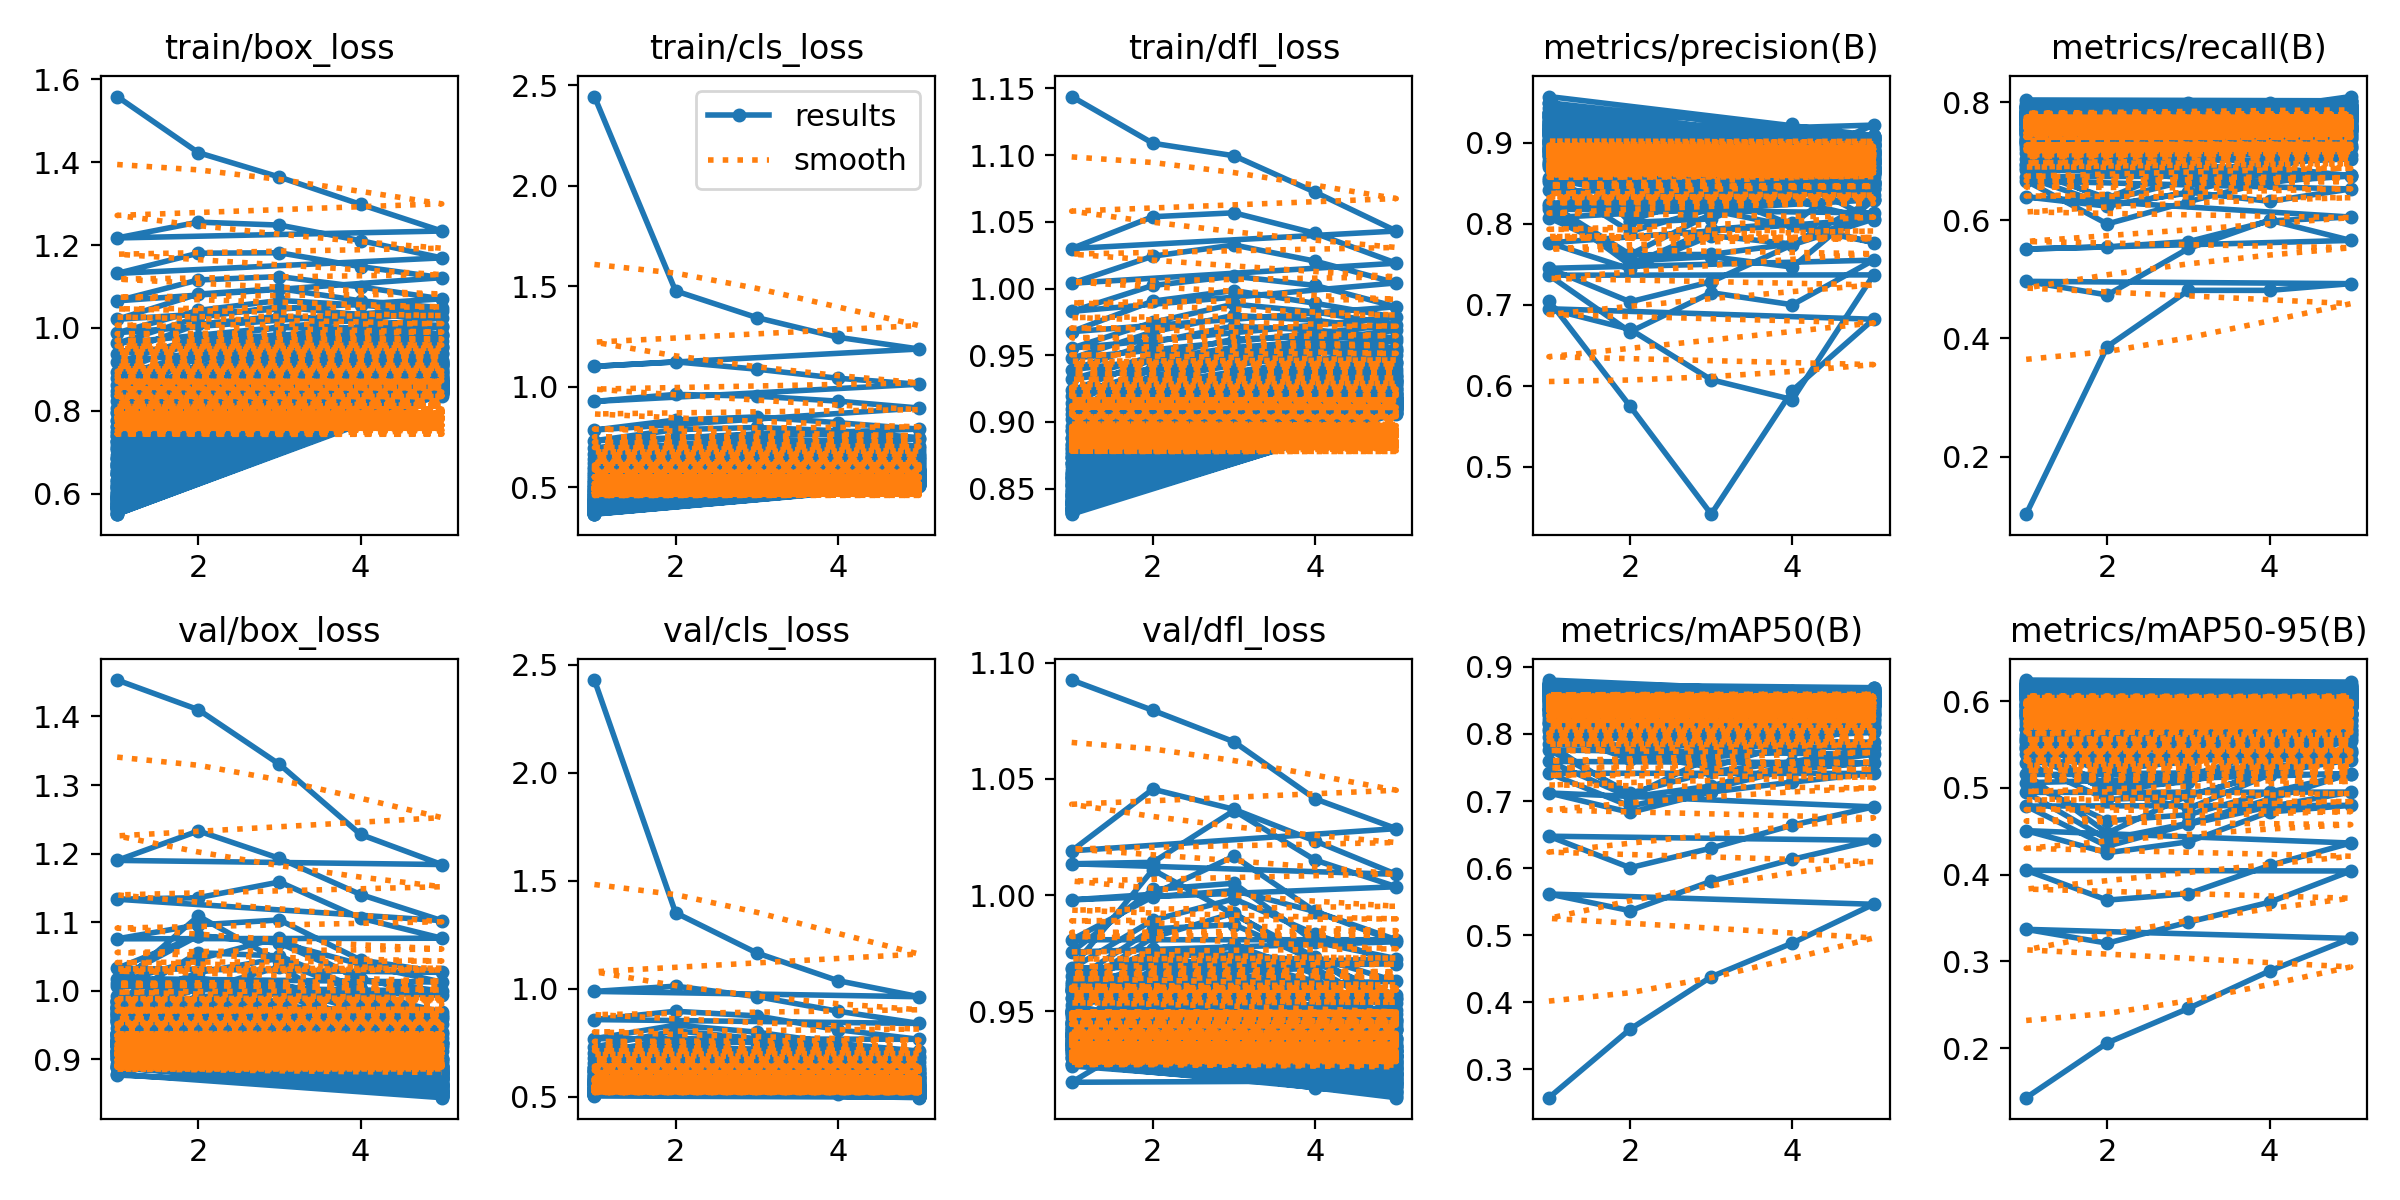

Values plotted in this chart, from the file beside it:
epoch, time, train/box_loss, train/cls_loss, train/dfl_loss, metrics/precision(B), metrics/recall(B), metrics/mAP50(B), metrics/mAP50-95(B), val/box_loss, val/cls_loss, val/dfl_loss, lr/pg0, lr/pg1, lr/pg2
1, 42.24, 1.558, 2.443, 1.144, 0.7055, 0.1025, 0.2575, 0.1429, 1.453, 2.43, 1.093, 0.0002996, 0.0002996, 0.0002996
2, 84.09, 1.423, 1.476, 1.109, 0.575, 0.3864, 0.3597, 0.2061, 1.41, 1.353, 1.079, 0.0004833, 0.0004833, 0.0004833
3, 125.9, 1.364, 1.344, 1.099, 0.4417, 0.4815, 0.4378, 0.2459, 1.33, 1.167, 1.066, 0.000547, 0.000547, 0.000547
4, 167.9, 1.298, 1.246, 1.072, 0.5944, 0.4815, 0.4882, 0.289, 1.228, 1.038, 1.041, 0.0003691, 0.0003691, 0.0003691
5, 209.6, 1.234, 1.188, 1.043, 0.6823, 0.4929, 0.546, 0.3265, 1.184, 0.9637, 1.029, 0.0001891, 0.0001891, 0.0001891
1, 40.66, 1.217, 1.102, 1.03, 0.6953, 0.4967, 0.5613, 0.3369, 1.19, 0.9883, 1.019, 0.0002996, 0.0002996, 0.0002996
2, 82.76, 1.255, 1.124, 1.054, 0.6699, 0.4737, 0.5364, 0.321, 1.233, 1.013, 1.046, 0.0004833, 0.0004833, 0.0004833
3, 124.5, 1.248, 1.087, 1.057, 0.6077, 0.5524, 0.5803, 0.3453, 1.193, 0.9643, 1.037, 0.000547, 0.000547, 0.000547
4, 166.3, 1.211, 1.042, 1.041, 0.5831, 0.6004, 0.613, 0.3683, 1.14, 0.8967, 1.023, 0.0003691, 0.0003691, 0.0003691
5, 208, 1.169, 1.012, 1.019, 0.7371, 0.5661, 0.6413, 0.4042, 1.102, 0.84, 1.009, 0.0001891, 0.0001891, 0.0001891
1, 40.97, 1.132, 0.927, 1.004, 0.7368, 0.5515, 0.6475, 0.405, 1.133, 0.8579, 1.013, 0.0002996, 0.0002996, 0.0002996
2, 83.1, 1.18, 0.962, 1.024, 0.6668, 0.555, 0.6005, 0.3706, 1.136, 0.8963, 1.014, 0.0004833, 0.0004833, 0.0004833
3, 124.9, 1.181, 0.9532, 1.033, 0.7151, 0.564, 0.6297, 0.3781, 1.159, 0.875, 1.036, 0.000547, 0.000547, 0.000547
4, 166.5, 1.148, 0.9285, 1.02, 0.7003, 0.599, 0.664, 0.4107, 1.106, 0.8109, 1.015, 0.0003691, 0.0003691, 0.0003691
5, 208.1, 1.121, 0.8943, 1.004, 0.7553, 0.6057, 0.6912, 0.4364, 1.077, 0.7665, 1.004, 0.0001891, 0.0001891, 0.0001891
1, 42.38, 1.065, 0.7849, 0.9829, 0.7452, 0.6397, 0.712, 0.4507, 1.076, 0.7695, 0.9979, 0.0002996, 0.0002996, 0.0002996
2, 84.42, 1.116, 0.8344, 1.002, 0.7039, 0.6241, 0.6829, 0.4252, 1.096, 0.8321, 1, 0.0004833, 0.0004833, 0.0004833
3, 126, 1.124, 0.85, 1.009, 0.7287, 0.6479, 0.7134, 0.4379, 1.103, 0.7998, 1.017, 0.000547, 0.000547, 0.000547
4, 167.4, 1.099, 0.8213, 1.002, 0.7743, 0.6322, 0.7282, 0.4723, 1.045, 0.7471, 0.9929, 0.0003691, 0.0003691, 0.0003691
5, 206.2, 1.07, 0.7894, 0.9863, 0.806, 0.6532, 0.7411, 0.4798, 1.027, 0.712, 0.9808, 0.0001891, 0.0001891, 0.0001891
1, 34.47, 1.021, 0.7317, 0.9677, 0.7767, 0.667, 0.7415, 0.479, 1.033, 0.7311, 0.9808, 0.0002996, 0.0002996, 0.0002996
2, 69.57, 1.082, 0.7867, 0.9905, 0.7444, 0.594, 0.6923, 0.4327, 1.08, 0.8058, 0.9992, 0.0004833, 0.0004833, 0.0004833
3, 104.5, 1.095, 0.7975, 0.9984, 0.7855, 0.6319, 0.7188, 0.4582, 1.07, 0.7694, 1.002, 0.000547, 0.000547, 0.000547
4, 139.3, 1.065, 0.7811, 0.9889, 0.7753, 0.6658, 0.7474, 0.4783, 1.039, 0.7347, 0.9929, 0.0003691, 0.0003691, 0.0003691
5, 174.1, 1.049, 0.7468, 0.9784, 0.8137, 0.6764, 0.757, 0.4952, 1.013, 0.6899, 0.9799, 0.0001891, 0.0001891, 0.0001891
1, 42.18, 0.9885, 0.6952, 0.9553, 0.8183, 0.6735, 0.759, 0.4948, 1.018, 0.7035, 0.9755, 0.0002996, 0.0002996, 0.0002996
2, 84.86, 1.042, 0.7454, 0.9746, 0.7544, 0.6261, 0.706, 0.4407, 1.08, 0.7686, 1.002, 0.0004833, 0.0004833, 0.0004833
3, 126.5, 1.066, 0.7655, 0.9883, 0.7596, 0.6464, 0.7224, 0.4592, 1.069, 0.7502, 1.005, 0.000547, 0.000547, 0.000547
4, 168.1, 1.055, 0.763, 0.9825, 0.7467, 0.69, 0.7549, 0.487, 1.017, 0.7089, 0.9797, 0.0003691, 0.0003691, 0.0003691
5, 206, 1.04, 0.7409, 0.9728, 0.8297, 0.6758, 0.7695, 0.5164, 0.9931, 0.6797, 0.9727, 0.0001891, 0.0001891, 0.0001891
1, 40.42, 0.9632, 0.664, 0.9477, 0.8076, 0.6933, 0.7761, 0.5059, 1.012, 0.6799, 0.9684, 0.0002996, 0.0002996, 0.0002996
2, 82.61, 1.026, 0.7147, 0.9675, 0.7619, 0.6342, 0.7117, 0.462, 1.046, 0.7472, 0.9891, 0.0004833, 0.0004833, 0.0004833
3, 124.6, 1.051, 0.7386, 0.9799, 0.7624, 0.6677, 0.7438, 0.4691, 1.077, 0.754, 0.9983, 0.000547, 0.000547, 0.000547
4, 166.4, 1.032, 0.7321, 0.9762, 0.7755, 0.6657, 0.7586, 0.4951, 1.015, 0.7043, 0.9833, 0.0003691, 0.0003691, 0.0003691
5, 208.1, 1.024, 0.7053, 0.9687, 0.83, 0.6751, 0.7792, 0.5156, 0.9993, 0.6611, 0.9704, 0.0001891, 0.0001891, 0.0001891
1, 43.02, 0.9378, 0.6404, 0.9391, 0.8224, 0.6857, 0.7846, 0.5155, 1.006, 0.6577, 0.9684, 0.0002996, 0.0002996, 0.0002996
2, 85.31, 1.009, 0.6941, 0.9596, 0.7493, 0.6376, 0.7066, 0.4481, 1.109, 0.7584, 1.011, 0.0004833, 0.0004833, 0.0004833
3, 127.2, 1.029, 0.7075, 0.9719, 0.7932, 0.6935, 0.7657, 0.4913, 1.043, 0.7068, 0.9916, 0.000547, 0.000547, 0.000547
4, 168.6, 1.015, 0.7126, 0.9689, 0.801, 0.6856, 0.7751, 0.5168, 0.9966, 0.6685, 0.9732, 0.0003691, 0.0003691, 0.0003691
5, 206.8, 1.006, 0.6941, 0.9628, 0.7771, 0.7283, 0.7876, 0.5324, 0.969, 0.6425, 0.9629, 0.0001891, 0.0001891, 0.0001891
1, 42.28, 0.9172, 0.6204, 0.9321, 0.8565, 0.6891, 0.7949, 0.5392, 0.982, 0.6381, 0.9589, 0.0002996, 0.0002996, 0.0002996
2, 84.2, 0.977, 0.662, 0.9492, 0.8107, 0.6846, 0.7701, 0.4979, 1.026, 0.6993, 0.9817, 0.0004833, 0.0004833, 0.0004833
3, 125.9, 1.001, 0.6852, 0.9621, 0.8272, 0.6711, 0.7504, 0.4763, 1.047, 0.7037, 0.9923, 0.000547, 0.000547, 0.000547
4, 167.5, 1, 0.6923, 0.9641, 0.8342, 0.6938, 0.7866, 0.5151, 1.002, 0.6641, 0.9707, 0.0003691, 0.0003691, 0.0003691
5, 205.8, 1.003, 0.6804, 0.961, 0.865, 0.7105, 0.8103, 0.5398, 0.9622, 0.6285, 0.9568, 0.0001891, 0.0001891, 0.0001891
1, 40.28, 0.8945, 0.603, 0.9237, 0.825, 0.7137, 0.805, 0.5288, 0.9848, 0.6359, 0.9628, 0.0002996, 0.0002996, 0.0002996
2, 82.33, 0.9696, 0.6541, 0.9468, 0.7623, 0.6912, 0.7619, 0.4868, 1.055, 0.7149, 0.9854, 0.0004833, 0.0004833, 0.0004833
3, 124.1, 0.9834, 0.6741, 0.9558, 0.8123, 0.6823, 0.7642, 0.4904, 1.051, 0.7131, 0.9873, 0.000547, 0.000547, 0.000547
4, 165.7, 0.9891, 0.6824, 0.9604, 0.8591, 0.698, 0.7963, 0.5178, 1.002, 0.6473, 0.9718, 0.0003691, 0.0003691, 0.0003691
5, 207.3, 0.9862, 0.6672, 0.9552, 0.8655, 0.7043, 0.8024, 0.5415, 0.9643, 0.6302, 0.9558, 0.0001891, 0.0001891, 0.0001891
1, 40.28, 0.8799, 0.5899, 0.9198, 0.8543, 0.7303, 0.8078, 0.5463, 0.9764, 0.6327, 0.9617, 0.0002996, 0.0002996, 0.0002996
2, 82.39, 0.9442, 0.6317, 0.9387, 0.7907, 0.7065, 0.7631, 0.4959, 1.018, 0.7077, 0.9757, 0.0004833, 0.0004833, 0.0004833
3, 124.4, 0.9739, 0.6595, 0.951, 0.8185, 0.6904, 0.7718, 0.5085, 1.007, 0.6817, 0.9744, 0.000547, 0.000547, 0.000547
4, 166.2, 0.9807, 0.669, 0.9558, 0.856, 0.7247, 0.805, 0.5218, 0.9958, 0.6623, 0.9716, 0.0003691, 0.0003691, 0.0003691
5, 207.9, 0.9837, 0.6627, 0.9541, 0.805, 0.7567, 0.8124, 0.5431, 0.9511, 0.6132, 0.9554, 0.0001891, 0.0001891, 0.0001891
1, 40.61, 0.8618, 0.5765, 0.9139, 0.901, 0.6949, 0.8169, 0.5482, 0.9762, 0.6198, 0.9588, 0.0002996, 0.0002996, 0.0002996
2, 82.76, 0.9522, 0.6343, 0.9416, 0.8019, 0.709, 0.7653, 0.5003, 1.012, 0.6922, 0.9707, 0.0004833, 0.0004833, 0.0004833
3, 124.7, 0.9783, 0.6565, 0.953, 0.8062, 0.7014, 0.7765, 0.5071, 1.004, 0.6754, 0.9785, 0.000547, 0.000547, 0.000547
4, 166.5, 0.9796, 0.6682, 0.9567, 0.8467, 0.7252, 0.803, 0.5324, 0.9866, 0.6436, 0.9659, 0.0003691, 0.0003691, 0.0003691
5, 208.2, 0.9796, 0.6529, 0.953, 0.8361, 0.7402, 0.8156, 0.5545, 0.959, 0.6094, 0.9536, 0.0001891, 0.0001891, 0.0001891
... 415 more rows
